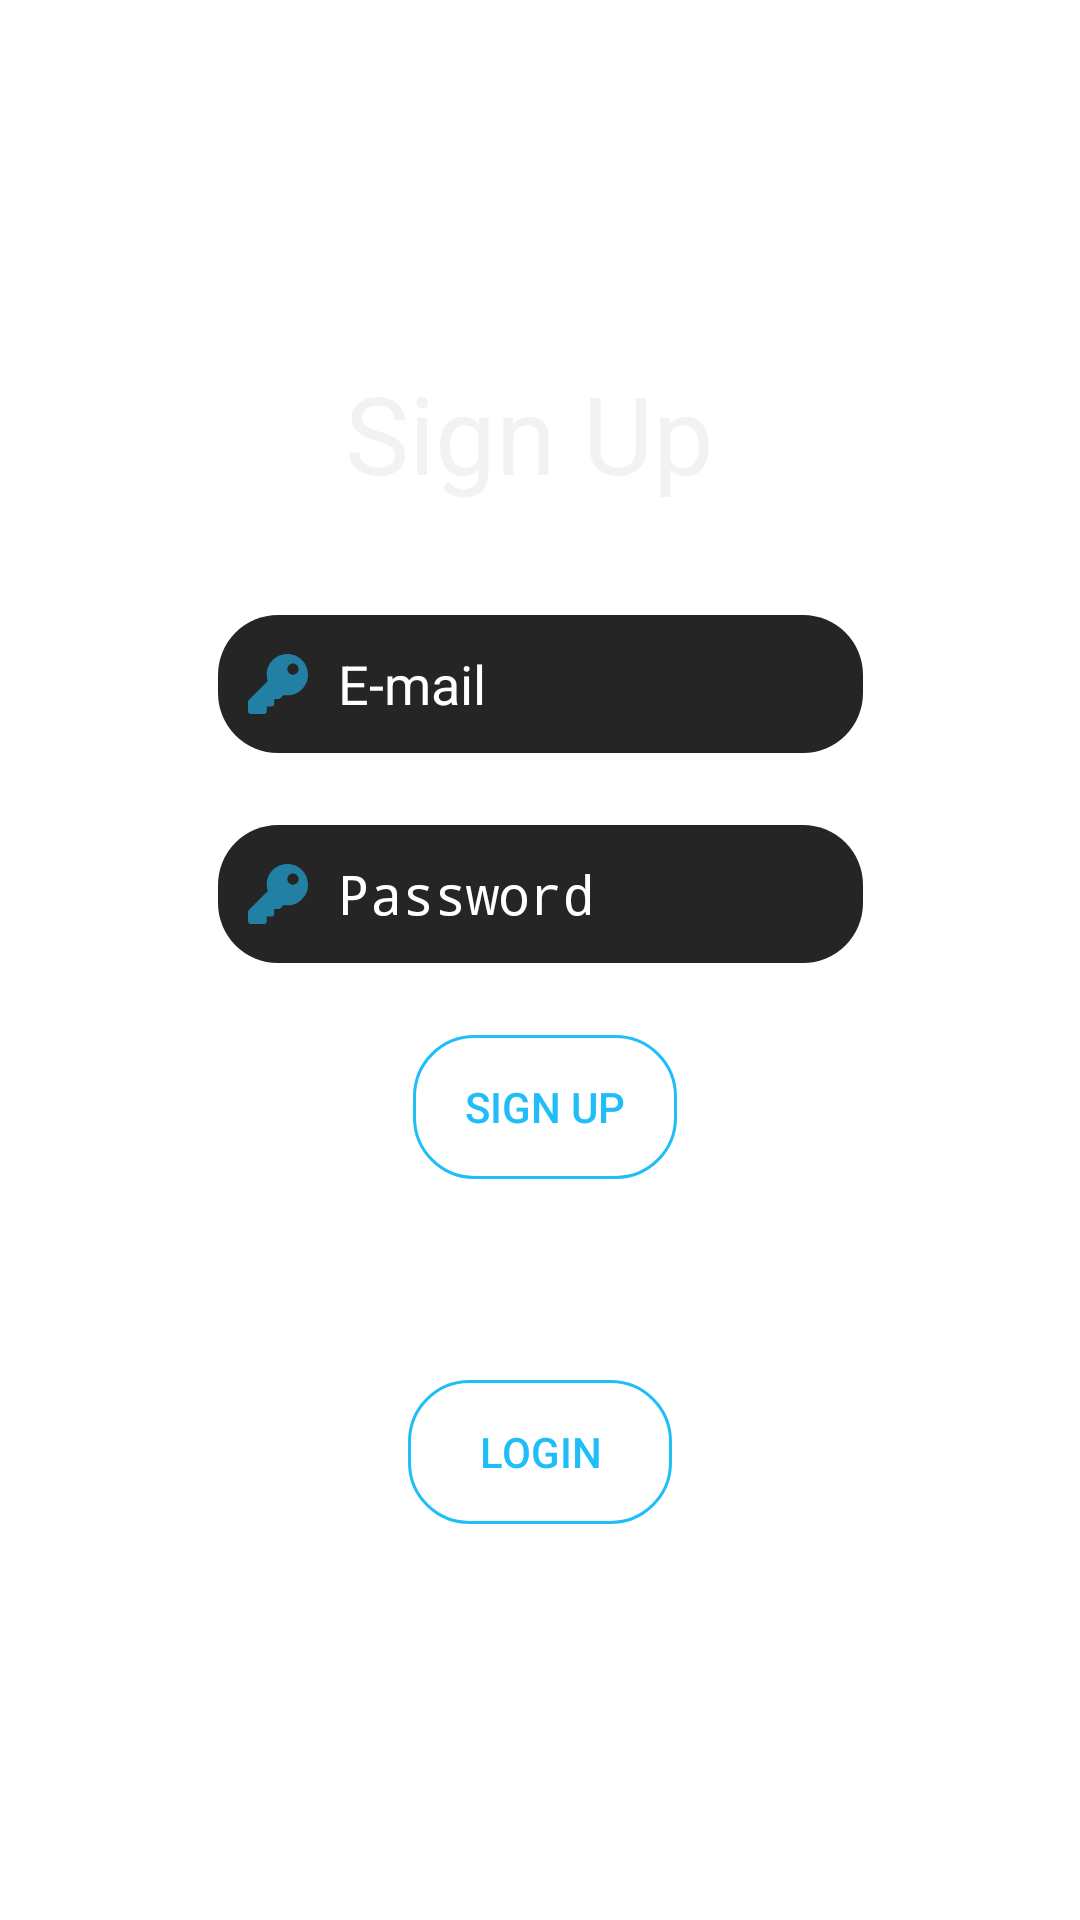

Android layout source for this screen:
<!-- AndroidManifest.xml: application theme Theme.Time_Register -->
<!-- res/layout/register_fragment.xml -->
<?xml version="1.0" encoding="utf-8"?>
<androidx.constraintlayout.widget.ConstraintLayout xmlns:android="http://schemas.android.com/apk/res/android"
    xmlns:app="http://schemas.android.com/apk/res-auto"
    xmlns:tools="http://schemas.android.com/tools"
    android:layout_width="match_parent"
    android:layout_height="match_parent"
    android:background="@color/Transparent"
    tools:context=".fragments.LoginFragment">


    <TextView
        android:id="@+id/textView"
        android:layout_width="130dp"
        android:layout_height="53dp"
        android:layout_marginTop="120dp"
        android:text="@string/sign_up"
        android:textColor="#F4F1F1"
        android:textColorHint="#F8F5F5"
        android:textColorLink="#FFFFFF"
        android:textSize="36sp"
        app:layout_constraintEnd_toEndOf="parent"
        app:layout_constraintHorizontal_bias="0.5"
        app:layout_constraintStart_toStartOf="parent"
        app:layout_constraintTop_toTopOf="parent"
        tools:ignore="MissingConstraints" />

    <android.widget.EditText
        android:id="@+id/email_input"
        android:layout_width="215dp"
        android:layout_height="46dp"
        android:layout_marginTop="32dp"
        android:background="@drawable/rounded_input"
        android:contextClickable="false"
        android:drawableStart="@drawable/key_icon"
        android:drawablePadding="10dp"
        android:ems="10"
        android:hint="E-mail"
        android:inputType="textEmailAddress"
        android:paddingStart="10dp"
        android:textColor="#FFFFFF"
        android:textColorHighlight="#5D5C5D"
        android:textColorHint="#FFFFFF"
        android:textColorLink="#5D5C5D"
        app:layout_constraintEnd_toEndOf="parent"
        app:layout_constraintHorizontal_bias="0.5"
        app:layout_constraintStart_toStartOf="parent"
        app:layout_constraintTop_toBottomOf="@+id/textView"
        tools:ignore="MissingConstraints,RtlSymmetry" />

    <android.widget.EditText
        android:id="@+id/password_input_singup"
        android:layout_width="215dp"
        android:layout_height="46dp"
        android:layout_marginTop="24dp"
        android:background="@drawable/rounded_input"
        android:contextClickable="false"
        android:drawableStart="@drawable/key_icon"
        android:drawablePadding="10dp"
        android:ems="10"
        android:hint="Password"
        android:inputType="textPassword"
        android:paddingStart="10dp"
        android:textColor="#FFFFFF"
        android:textColorHighlight="#5D5C5D"
        android:textColorHint="#FFFFFF"
        android:textColorLink="#5D5C5D"
        app:layout_constraintEnd_toEndOf="parent"
        app:layout_constraintHorizontal_bias="0.5"
        app:layout_constraintStart_toStartOf="parent"
        app:layout_constraintTop_toBottomOf="@+id/email_input"
        tools:ignore="MissingConstraints,RtlSymmetry" />


    <android.widget.TextView
        android:id="@+id/register_text"
        android:layout_width="wrap_content"
        android:layout_height="19dp"
        android:layout_marginTop="24dp"
        android:text="@string/login_text"
        android:textColor="#FFFFFF"
        app:layout_constraintEnd_toEndOf="parent"
        app:layout_constraintHorizontal_bias="0.5"
        app:layout_constraintStart_toStartOf="parent"
        app:layout_constraintTop_toBottomOf="@+id/register_button" />

    <android.widget.Button
        android:id="@+id/register_button"
        android:layout_width="wrap_content"
        android:layout_height="wrap_content"
        android:layout_marginStart="163dp"
        android:layout_marginTop="24dp"
        android:layout_marginEnd="160dp"
        android:background="@drawable/rounded_corners"
        android:text="@string/sign_up"
        android:textColor="#20BEF9"
        android:textColorHint="#20BEF9"
        app:layout_constraintEnd_toEndOf="parent"
        app:layout_constraintHorizontal_bias="0.5"
        app:layout_constraintStart_toStartOf="parent"
        app:layout_constraintTop_toBottomOf="@+id/password_input_singup" />

    <android.widget.Button
        android:id="@+id/login_button"
        android:layout_width="wrap_content"
        android:layout_height="wrap_content"
        android:layout_marginTop="24dp"
        android:background="@drawable/rounded_corners"
        android:text="@string/login"
        android:textColor="#20BEF9"
        android:textColorHint="#20BEF9"
        app:layout_constraintEnd_toEndOf="parent"
        app:layout_constraintHorizontal_bias="0.5"
        app:layout_constraintStart_toStartOf="parent"
        app:layout_constraintTop_toBottomOf="@+id/register_text" />


</androidx.constraintlayout.widget.ConstraintLayout>


























    
    
    
    
    
    

    
    
    
    
    
    
    
    
    
    
    
    
    
    
    
    
    

    
    
    
    
    
    
    
    
    
    
    
    
    
    
    
    
    
    

    
    
    
    

    
    
    
    
    
    
    
    
    

    
    
    
    
    
    
    
    
    
    
    
    
    
    
    
    
    
    
    
    
    
    
    






























<!-- resources referenced by this layout -->
<resources>
  <color name="Transparent">#00F44336</color>
  <!-- drawable key_icon: png bitmap (drawable-hdpi, 643 bytes) -->
  <!-- drawable login: png bitmap (drawable, 14600 bytes) -->
  <!-- drawable rounded_corners (drawable) -->
  <?xml version="1.0" encoding="utf-8"?>
  <shape xmlns:android="http://schemas.android.com/apk/res/android"
      android:shape="rectangle"
      android:padding="10dp">
  
  
      <stroke android:width="1dp" android:color="#20BEF9" />
      <solid android:color="@android:color/transparent" />
      <corners
          android:bottomRightRadius="20dp"
          android:bottomLeftRadius="20dp"
          android:topLeftRadius="20dp"
          android:topRightRadius="20dp"
          android:background="#FFFFFF"
          />
  </shape>
  <!-- drawable rounded_input (drawable) -->
  <?xml version="1.0" encoding="utf-8"?>
  <shape xmlns:android="http://schemas.android.com/apk/res/android"
      android:shape="rectangle"
      android:padding="10dp">
  
      
  
      <solid android:color="#262526" />
      <corners
          android:bottomRightRadius="20dp"
          android:bottomLeftRadius="20dp"
          android:topLeftRadius="20dp"
          android:topRightRadius="20dp"
          android:background="#FFFFFF"
          />
  </shape>
  <!-- drawable user_icon: png bitmap (drawable-hdpi, 677 bytes) -->
  <string name="login">Login</string>
  <string name="login_text">Already have an account ?</string>
  <string name="password">Password</string>
  <string name="sign_up">Sign Up</string>
  <style name="Theme.Time_Register" parent="Theme.MaterialComponents.DayNight.DarkActionBar">
          
          <item name="colorPrimary">@color/purple_200</item>
          <item name="colorPrimaryVariant">@color/purple_700</item>
          <item name="colorOnPrimary">@color/white</item>
          
          <item name="colorSecondary">@color/teal_200</item>
          <item name="colorSecondaryVariant">@color/teal_700</item>
          
          <item name="android:statusBarColor" tools:targetApi="l">?attr/colorPrimaryVariant</item>
          
      </style>
  <color name="purple_200">#FFFFFFFF</color>
  <color name="purple_700">#FF3700B3</color>
  <color name="white">#FFFFFFFF</color>
  <color name="teal_200">#FF03DAC5</color>
  <color name="teal_700">#FF018786</color>
</resources>
